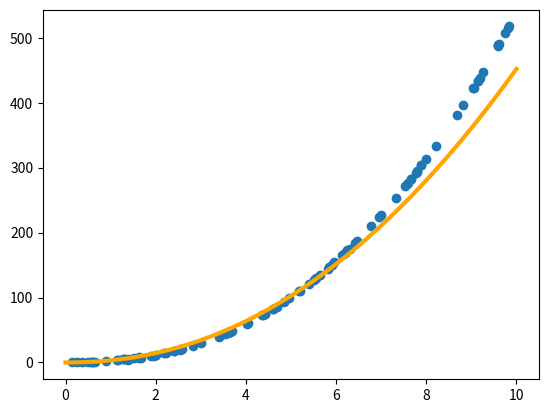

Python code for this plot:
import numpy as np
import random
import math
import matplotlib.pyplot as plt

def modelo(x):
    return 2 * x ** 2.43 + 1.3 * random.random()

x0, x1 = 0, 10
n = 100
x = x0 + (x1 - x0) * np.random.rand(n)
x.sort()
y = [modelo(xi) for xi in x]

def best_pow(x, y):

    new_x = [math.log(xi) for xi in x]
    new_y = [math.log(yi) for yi in y]
    sum_x = sum(new_x)
    sum_x2 = sum(xi ** 2 for xi in new_x)
    A = [[len(new_x), sum_x], [sum_x, sum_x2]]
    sum_new_y = sum(new_y)
    sum_new_xy = sum(xi * yi for xi, yi in zip(new_x, new_y))
    B = [sum_new_y, sum_new_xy]
    a0, a1 = np.linalg.solve(A, B)
    a, b = math.exp(a0), a1
    return a, b

a, b = best_pow(x, y)

def bpow(x):
    return a * x ** b

if __name__ == '__main__':

    print(a, b)
    t = np.linspace(x0,x1, 100)
    bpowt = [bpow(i) for i in t]
    plt.plot(t, bpowt, color='orange', linewidth=3, zorder=10)
    plt.scatter(x, y, zorder=1)
    plt.savefig('best_pow.png')